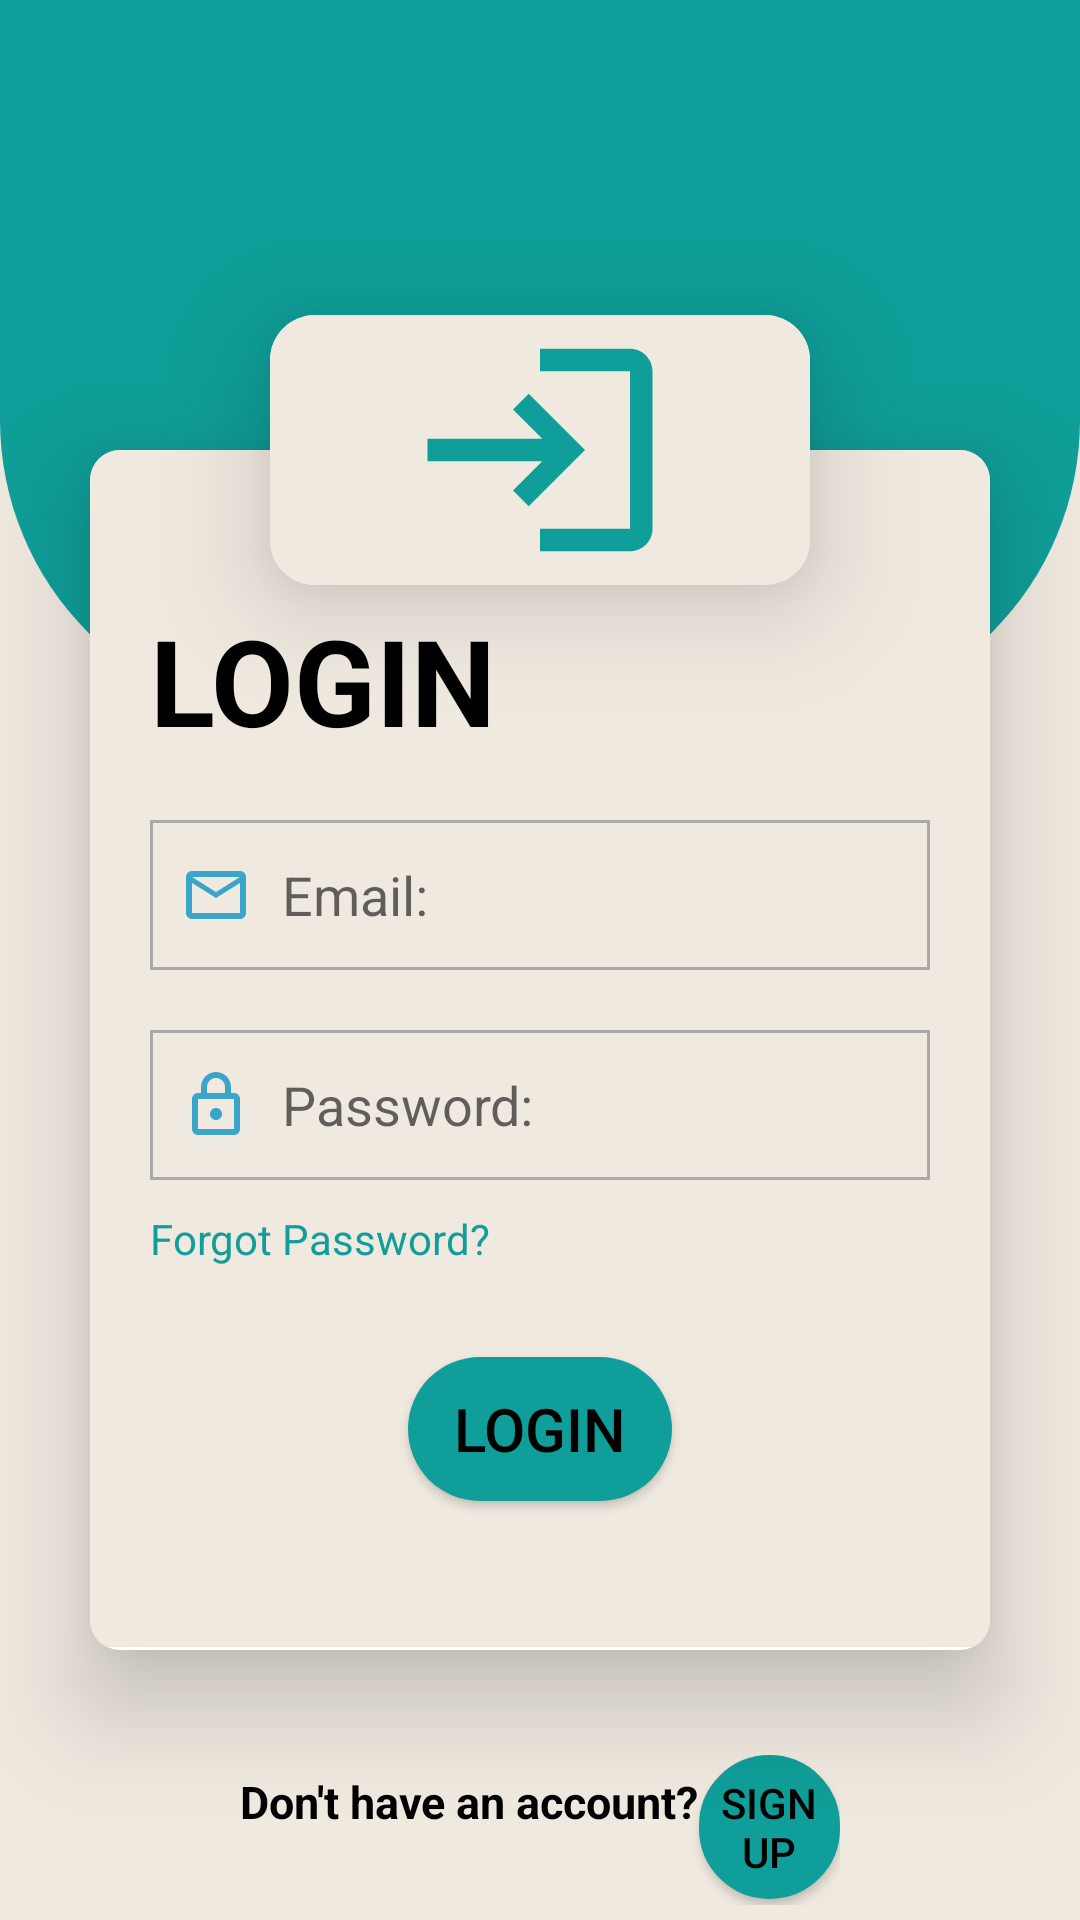

Android layout source for this screen:
<!-- AndroidManifest.xml: application theme Theme.FARMFLOW -->
<!-- res/layout/activity_login.xml -->
<?xml version="1.0" encoding="utf-8"?>
<androidx.constraintlayout.widget.ConstraintLayout xmlns:android="http://schemas.android.com/apk/res/android"
    xmlns:app="http://schemas.android.com/apk/res-auto"
    xmlns:tools="http://schemas.android.com/tools"
    android:layout_width="match_parent"
    android:layout_height="match_parent"
    android:background="@color/softivory"
    tools:context=".LoginActivity">

    <LinearLayout
        android:id="@+id/linearLayout2"
        android:layout_width="match_parent"
        android:layout_height="240dp"
        android:background="@drawable/topbg"
        app:layout_constraintEnd_toEndOf="parent"
        app:layout_constraintStart_toStartOf="parent"
        app:layout_constraintTop_toTopOf="parent"
        tools:ignore="MissingConstraints"
        android:orientation="vertical">

    </LinearLayout>


    <androidx.cardview.widget.CardView
        android:layout_width="180dp"
        android:layout_height="90dp"
        app:cardCornerRadius="15dp"
        app:cardElevation="21dp"
        app:layout_constraintBottom_toTopOf="@+id/cardView"
        app:layout_constraintEnd_toEndOf="@+id/cardView"
        app:layout_constraintStart_toStartOf="@+id/cardView"
        app:layout_constraintTop_toTopOf="@+id/cardView"
        android:id="@+id/icon"
        android:background="@drawable/cardbg"
        tools:ignore="UnknownId">
        <LinearLayout
            android:layout_width="match_parent"
            android:layout_height="match_parent"
            android:background="@color/softivory">

            <ImageView
                android:layout_width="match_parent"
                android:layout_height="match_parent"
                android:src="@drawable/baseline_login_24"
                />

        </LinearLayout>



    </androidx.cardview.widget.CardView>



    <androidx.cardview.widget.CardView
        android:id="@+id/cardView"
        android:layout_width="match_parent"
        android:layout_height="400dp"
        android:layout_marginStart="30dp"
        android:layout_marginTop="150dp"
        android:layout_marginEnd="30dp"
        app:cardCornerRadius="10dp"
        app:cardElevation="20dp"
        android:background="@color/softivory"
        app:layout_constraintEnd_toEndOf="parent"
        app:layout_constraintHorizontal_bias="0.0"
        app:layout_constraintStart_toStartOf="parent"
        app:layout_constraintTop_toTopOf="parent">

        <LinearLayout
            android:layout_width="match_parent"
            android:layout_height="399dp"
            android:background="@color/softivory"
            android:orientation="vertical">

            <TextView
                android:layout_width="wrap_content"
                android:layout_height="wrap_content"
                android:layout_marginStart="20dp"
                android:layout_marginTop="50dp"
                android:text="LOGIN"
                android:textColor="@color/black"
                android:textSize="40dp"
                android:textStyle="bold" />

            <EditText
                android:id="@+id/loginemail"
                android:layout_width="match_parent"
                android:layout_height="50dp"
                android:layout_marginStart="20dp"
                android:layout_marginTop="20dp"
                android:layout_marginEnd="20dp"
                android:autofillHints="emailAddress"
                android:background="@drawable/edittext"
                android:drawableStart="@drawable/outline_email_24"
                android:drawablePadding="10dp"
                android:drawableTint="@color/blue"
                android:hint="Email:"
                android:inputType="textEmailAddress"
                android:paddingStart="10dp" />

            <EditText
                android:id="@+id/pass2"
                android:layout_width="match_parent"
                android:layout_height="50dp"
                android:layout_marginStart="20dp"
                android:layout_marginTop="20dp"
                android:layout_marginEnd="20dp"
                android:autofillHints="password"
                android:background="@drawable/edittext"
                android:drawableStart="@drawable/outline_lock_24"
                android:drawablePadding="10dp"
                android:drawableTint="@color/blue"
                android:hint="Password:"
                android:inputType="textPassword"
                android:paddingStart="10dp" />

            <TextView
                android:id="@+id/resetpwd"
                android:layout_width="wrap_content"
                android:layout_height="wrap_content"
                android:layout_marginStart="20dp"
                android:layout_marginTop="10dp"
                android:text="Forgot Password?"
                android:textColor="@color/tropicalteal" />

            <androidx.appcompat.widget.AppCompatButton
                android:id="@+id/loginbtn2"
                android:layout_width="wrap_content"
                android:layout_height="wrap_content"
                android:layout_gravity="center_horizontal"
                android:layout_marginTop="30dp"
                android:background="@drawable/loginbtn"
                android:text="LOGIN"
                android:textColor="@color/black"
                android:textSize="20dp" />


        </LinearLayout>


    </androidx.cardview.widget.CardView>

    <LinearLayout
        android:layout_width="200dp"
        android:layout_height="50dp"
        android:layout_marginTop="30dp"
        android:orientation="horizontal"
        android:id="@+id/signuplayout"
        android:background="@color/softivory"
        app:layout_constraintBottom_toBottomOf="parent"
        app:layout_constraintEnd_toEndOf="@+id/cardView"
        app:layout_constraintStart_toStartOf="@+id/cardView"
        app:layout_constraintTop_toBottomOf="@+id/cardView">

        <TextView
            android:id="@+id/textdont"
            android:layout_width="wrap_content"
            android:layout_height="wrap_content"
            android:text="Don't have an account?"
            android:textColor="@color/black"
            android:textSize="15dp"
            android:textStyle="bold"
            app:layout_constraintBottom_toBottomOf="parent"
            app:layout_constraintEnd_toEndOf="parent"
            app:layout_constraintStart_toStartOf="parent"
            app:layout_constraintTop_toTopOf="parent" />
        <androidx.appcompat.widget.AppCompatButton
            android:layout_width="wrap_content"
            android:layout_height="wrap_content"
            android:text="SIGN UP"
            android:id="@+id/signbtn2"
            android:textColor="@color/black"
            android:background="@drawable/signupbtn"/>




    </LinearLayout>


</androidx.constraintlayout.widget.ConstraintLayout>
<!-- resources referenced by this layout -->
<resources>
  <color name="black">#FF000000</color>
  <color name="blue">#3AA5C9</color>
  <color name="softivory">#EFE9E0</color>
  <color name="tropicalteal">#0F9E99</color>
  <!-- drawable baseline_login_24 (drawable) -->
  <vector xmlns:android="http://schemas.android.com/apk/res/android" android:autoMirrored="true" android:height="24dp" android:tint="#0F9E99" android:viewportHeight="24" android:viewportWidth="24" android:width="24dp">
        
      <path android:fillColor="@android:color/white" android:pathData="M11,7L9.6,8.4l2.6,2.6H2v2h10.2l-2.6,2.6L11,17l5,-5L11,7zM20,19h-8v2h8c1.1,0 2,-0.9 2,-2V5c0,-1.1 -0.9,-2 -2,-2h-8v2h8V19z"/>
      
  </vector>
  <!-- drawable cardbg (drawable) -->
  <?xml version="1.0" encoding="utf-8"?>
  <shape xmlns:android="http://schemas.android.com/apk/res/android"
      android:shape="rectangle">
  
      <stroke
          android:color="@color/tropicalteal"
          android:width="3dp"/>
  
      <corners
          android:radius="12dp"/>
  
  </shape>
  <!-- drawable edittext (drawable) -->
  <?xml version="1.0" encoding="utf-8"?>
  <shape xmlns:android="http://schemas.android.com/apk/res/android">
  <stroke
      android:color="@android:color/darker_gray"
      android:width="1dp"/>
  
  </shape>
  <!-- drawable loginbtn (drawable) -->
  <?xml version="1.0" encoding="utf-8"?>
  <shape xmlns:android="http://schemas.android.com/apk/res/android"
      android:shape="rectangle">
      <gradient
          android:startColor="@color/tropicalteal"
          android:endColor="@color/tropicalteal"
          />
      <corners
          android:radius="100dp"/>
  
  </shape>
  <!-- drawable outline_email_24 (drawable) -->
  <vector android:height="24dp" android:tint="#0F9E99"
      android:viewportHeight="24" android:viewportWidth="24"
      android:width="24dp" xmlns:android="http://schemas.android.com/apk/res/android">
      <path android:fillColor="@android:color/white" android:pathData="M22,6c0,-1.1 -0.9,-2 -2,-2L4,4c-1.1,0 -2,0.9 -2,2v12c0,1.1 0.9,2 2,2h16c1.1,0 2,-0.9 2,-2L22,6zM20,6l-8,5 -8,-5h16zM20,18L4,18L4,8l8,5 8,-5v10z"/>
  </vector>
  <!-- drawable outline_lock_24 (drawable) -->
  <vector android:height="24dp" android:tint="#0F9E99"
      android:viewportHeight="24" android:viewportWidth="24"
      android:width="24dp" xmlns:android="http://schemas.android.com/apk/res/android">
      <path android:fillColor="@android:color/white" android:pathData="M18,8h-1L17,6c0,-2.76 -2.24,-5 -5,-5S7,3.24 7,6v2L6,8c-1.1,0 -2,0.9 -2,2v10c0,1.1 0.9,2 2,2h12c1.1,0 2,-0.9 2,-2L20,10c0,-1.1 -0.9,-2 -2,-2zM9,6c0,-1.66 1.34,-3 3,-3s3,1.34 3,3v2L9,8L9,6zM18,20L6,20L6,10h12v10zM12,17c1.1,0 2,-0.9 2,-2s-0.9,-2 -2,-2 -2,0.9 -2,2 0.9,2 2,2z"/>
  </vector>
  <!-- drawable signupbtn (drawable) -->
  <?xml version="1.0" encoding="utf-8"?>
  <shape xmlns:android="http://schemas.android.com/apk/res/android">
  <stroke
      android:width="1dp"
      android:color="@color/tropicalteal"/>
  
      <corners
          android:radius="100dp"/>
      <gradient
          android:startColor="@color/tropicalteal"
          android:endColor="@color/tropicalteal"/>
  </shape>
  <!-- drawable topbg (drawable) -->
  <?xml version="1.0" encoding="utf-8"?>
  <shape xmlns:android="http://schemas.android.com/apk/res/android"
      android:shape="rectangle">
  
  
      <gradient
          android:startColor="@color/tropicalteal"
          android:endColor="@color/tropicalteal"
          android:type="linear"
          />
  
      <corners
          android:bottomLeftRadius="100dp"
          android:bottomRightRadius="100dp"
          />
  
  
  
  </shape>
  <style name="Theme.FARMFLOW" parent="Theme.AppCompat.Light.NoActionBar">
          <item name="colorPrimary">@color/tropicalteal</item>
          <item name="colorPrimaryVariant">@color/darkblue</item>
          <item name="colorSecondary">@color/pink</item>
          <item name="colorSecondaryVariant">@color/pink</item>
      </style>
  <color name="darkblue">#007BFF</color>
  <color name="pink">#FF7EAA</color>
</resources>
